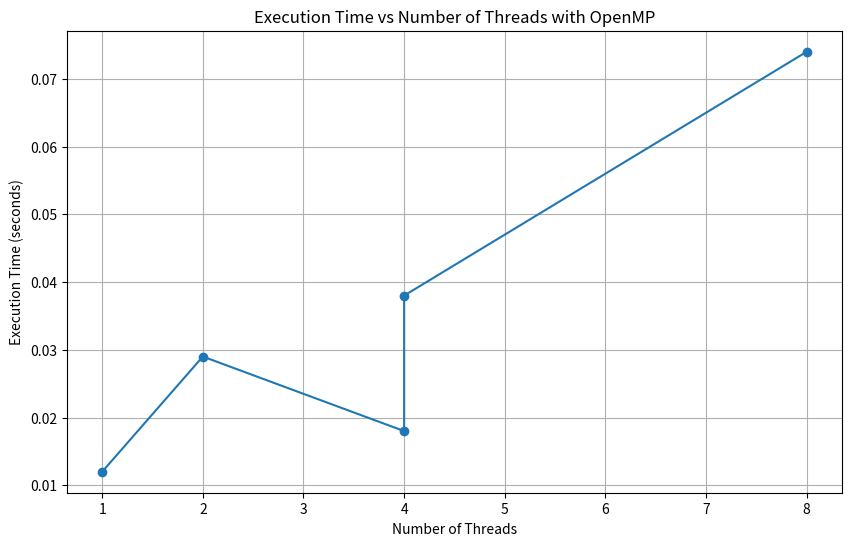
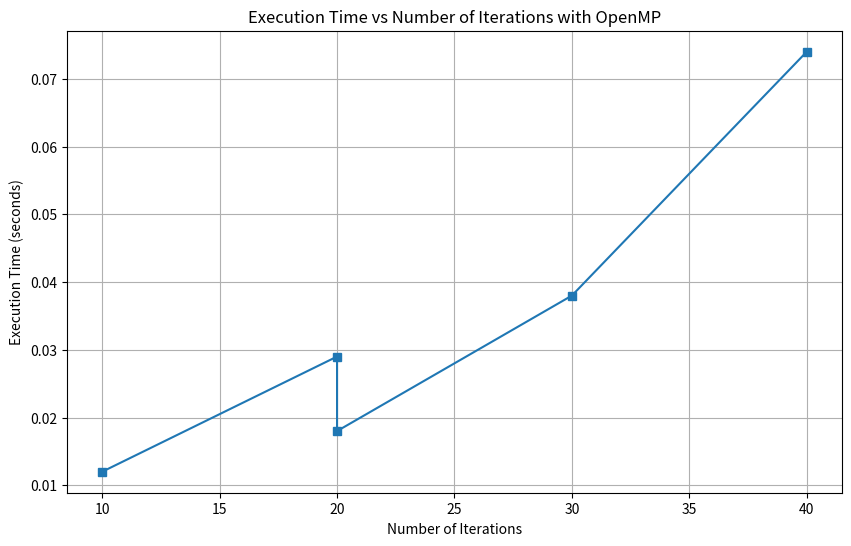
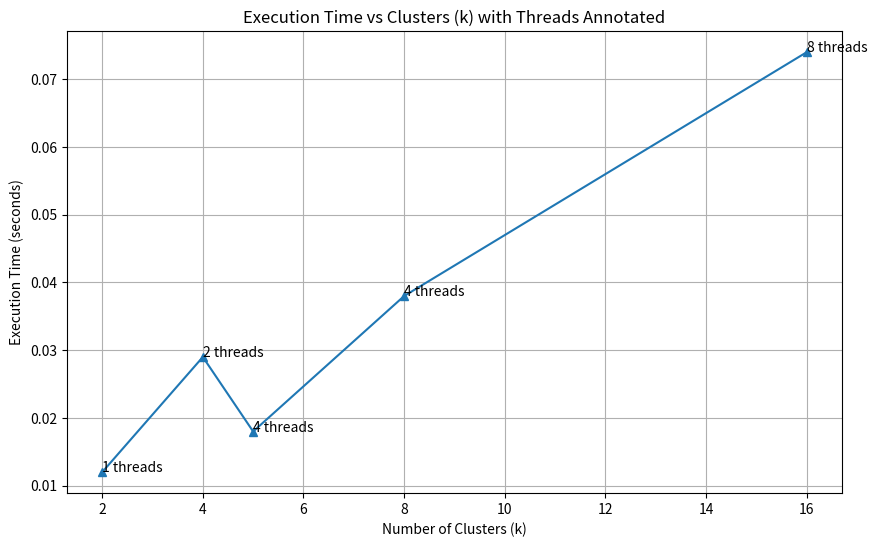

Write Python code to recreate these figures, in order.
import matplotlib.pyplot as plt

# Data from provided execution times
k_values = [2, 4, 5, 8, 16]
threads = [1, 2, 4, 4, 8]
iterations = [10, 20, 20, 30, 40]
execution_times = [0.012, 0.029, 0.018, 0.038, 0.074]

# Plot 1: Execution Time vs Threads
plt.figure(figsize=(10, 6))
plt.plot(threads, execution_times, marker='o')
plt.xlabel('Number of Threads')
plt.ylabel('Execution Time (seconds)')
plt.title('Execution Time vs Number of Threads with OpenMP')
plt.grid(True)
plt.show()

# Plot 2: Execution Time vs Iterations
plt.figure(figsize=(10, 6))
plt.plot(iterations, execution_times, marker='s')
plt.xlabel('Number of Iterations')
plt.ylabel('Execution Time (seconds)')
plt.title('Execution Time vs Number of Iterations with OpenMP')
plt.grid(True)
plt.show()

# Plot 3: Execution Time vs Clusters (k) with Threads Annotated
plt.figure(figsize=(10, 6))
for i, txt in enumerate(threads):
    plt.annotate(f"{txt} threads", (k_values[i], execution_times[i]))
plt.plot(k_values, execution_times, marker='^')
plt.xlabel('Number of Clusters (k)')
plt.ylabel('Execution Time (seconds)')
plt.title('Execution Time vs Clusters (k) with Threads Annotated')
plt.grid(True)
plt.show()
